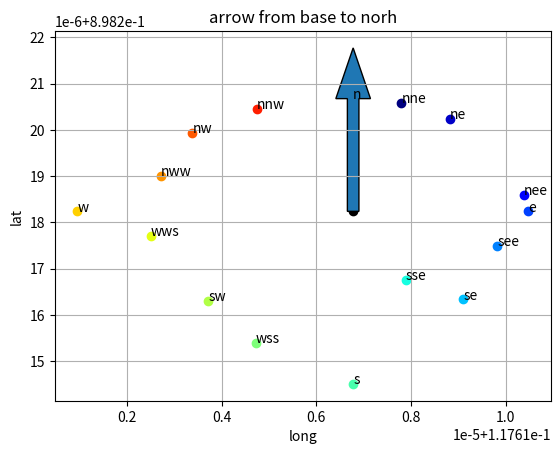
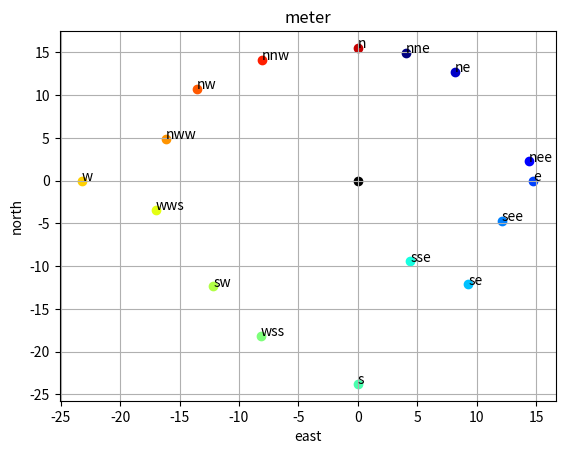

Here is the Python script that generated these plots, in order:
#https://en.wikipedia.org/wiki/Vincenty%27s_formulae

import numpy as np
import warnings

heading_radiants = float  # https://en.wikipedia.org/wiki/Azimuth
# gps_to_azimuth(a, b) = 0 = 0*pi: a is North of b
# gps_to_azimuth(a, b) = pi/2 = 1.57079: a is East of b
# pi = 3.1415 = South
# -pi/2 = -1.57079 = West
meter = float
meter_north = float
meter_east = float
degree_north = float  # in radiants
lattitude = degree_north
degree_east = float  # in radiants
longitude = degree_east
gps_pos_radiant = (lattitude, longitude)  # e.g. (0.8982182491908725, 0.11761678938800951)
lattitude_degree = float
longitude_degree = float
gps_pos_degree = (lattitude_degree, longitude_degree)  # e.g. (51.46411476026706, 6.738945631812034)

d2r = np.pi/180
r2d = 180/np.pi
# earth constants
a = 6378137.0  # length of semi-major axis of the ellipsoid (radius at equator);
f = 1/298.257223563  # flattening of the ellipsoid;
b = 6356752.314245  # (1-f)*a length of semi-minor axis of the ellipsoid (radius at the poles);


def degree_to_radiants(gps: gps_pos_degree) -> gps_pos_radiant:
    return d2r*gps[0], d2r*gps[1]


def carposs_to_heading(gps: [gps_pos_degree]) -> heading_radiants:
    # gps = [Left front wheel gps-position in degree, Right front wheel, Left rear wheel, Right rear wheel]
    # 0: front axis is norht of rear axis
    # 0.5*pi: front axis is east of rear axis
    return gps_to_azimuth(0.5*np.array(gps[0])+0.5*np.array(gps[1]), 0.5*np.array(gps[2])+0.5*np.array(gps[3]))


def _gps_to_distazimuth(gps: gps_pos_radiant, gps_base: gps_pos_radiant) -> (meter, heading_radiants):
    if any([x < -np.pi or x > np.pi for x in gps]):
        warnings.warn(f"gps_util.gps_to_distazimuth: gps {gps} should be in radiants, not degree.")
        gps = degree_to_radiants(gps)
    if any([x < -np.pi or x > np.pi for x in gps_base]):
        warnings.warn(f"gps_util.gps_to_distazimuth: gps_base {gps_base} should be in radiants, not degree.")
        gps_base = degree_to_radiants(gps_base)

    u1 = np.arctan((1-f)*np.tan(gps_base[0]))
    u2 = np.arctan((1-f)*np.tan(gps[0]))
    L = gps[1]-gps_base[1]
    sin_u1 = np.sin(u1)
    cos_u1 = np.cos(u1)
    sin_u2 = np.sin(u2)
    cos_u2 = np.cos(u2)
    lamba = L
    i = 0
    while True:
        i += 1
        sin_lambda = np.sin(lamba)
        cos_lambda = np.cos(lamba)
        sin_sigma = np.sqrt((cos_u2*sin_lambda)**2+(cos_u1*sin_u2-sin_u1*cos_u2*cos_lambda)**2)
        cos_sigma = sin_u1*sin_u2+cos_u1*cos_u2*cos_lambda
        sigma = np.arctan2(sin_sigma, cos_sigma)
        sin_alpha = cos_u1*cos_u2*sin_lambda/sin_sigma  # TODO RuntimeWarning: invalid value encountered in double_scalars sin_alpha = cos_u1*cos_u2*sin_lambda/sin_sigma
        cos_alpha_sqrd = 1-sin_alpha**2
        cos_2sm = cos_sigma - 2*sin_u1*sin_u2/cos_alpha_sqrd
        C = f/16*cos_alpha_sqrd*(4+f*(4-3*cos_alpha_sqrd))
        old_lambda = lamba
        lamba = L+(1-C)*f*sin_alpha*(sigma+C*sin_sigma*(cos_2sm+C*cos_sigma*(-1+2*cos_2sm**2)))
        if abs(old_lambda-lamba) < 1e-12:  # approx 0.06mm
            #print(f"gps_util.gps_to_distazimuth: {i} iterations used")  # always 2, for my use cases
            break
        if i > 10:
            warnings.warn(f"gps_util.gps_to_distazimuth: dist and azimuth between gps {gps} and gps_base {gps_base} could not be established after {i} iterations. reaturn best guess")
            break
    u_sqared = cos_alpha_sqrd*(a**2-b**2)/b**2
    A = 1+u_sqared/16384*(4096+u_sqared*(-768+u_sqared*(320-175*u_sqared)))
    B = u_sqared/1024*(256+u_sqared*(-128+u_sqared*(74-47*u_sqared)))
    d_sigma = B*sin_sigma*(cos_2sm+0.25*B*(cos_sigma*(-1+2*cos_2sm**2)-B/6*cos_2sm*(-3+4*sin_sigma**2)*(-3+4*cos_2sm**2)))
    dist = b*A*(sigma-d_sigma)
    azimuth1 = np.arctan2(cos_u2*sin_lambda, cos_u1*sin_u2-sin_u1*cos_u2*cos_lambda)
    #azimuth2 = np.arctan2(cos_u1*sin_lambda, -sin_u1*cos_u2+cos_u1*sin_u2*cos_lambda)  # seems to be almost the same as azimuth1
    #print(f"dist, azimutz from {gps_base} to {gps} = {dist, azimuth1, azimuth2}")
    return dist, azimuth1


def gps_to_distazimuth(gps: gps_pos_radiant, gps_base: gps_pos_radiant) -> (meter, heading_radiants):
    if gps[0] == gps_base[0] and gps[1] == gps_base[1]:
        warnings.warn(f"gps_util.gps_to_distazimuth: gps and gps_base {gps} are identical, heading not defined")
        return 0.0, 0.0  # maybe better to reurn 0, float("nan")
    return _gps_to_distazimuth(gps, gps_base)
def gps_to_dist(gps: gps_pos_radiant, gps_base: gps_pos_radiant) -> meter:
    if gps[0] == gps_base[0] and gps[1] == gps_base[1]:
        return 0  # no warning, distance between two identical points is fine
    return _gps_to_distazimuth(gps, gps_base)[0]
def gps_to_azimuth(gps: gps_pos_radiant, gps_base: gps_pos_radiant) -> heading_radiants:
    if gps[0] == gps_base[0] and gps[1] == gps_base[1]:
        warnings.warn(f"gps_util.gps_to_distazimuth: gps and gps_base {gps} are identical, heading not defined")
        return 0.0  # maybe better to reurn float("nan")
    return _gps_to_distazimuth(gps, gps_base)[1]


def distazimuth_to_gps(gps_base: gps_pos_radiant, dh_vector: (meter, heading_radiants)) -> gps_pos_radiant:
    if any([x < -np.pi or x > np.pi for x in gps_base]):
        warnings.warn(f"gps_util.distazimuth_to_gps: gps_base {gps_base} should be in radiants, not degree.")
        gps_base = degree_to_radiants(gps_base)
    if dh_vector[1] < -np.pi or dh_vector[1] > np.pi:
        warnings.warn(f"gps_util.distazimuth_to_gps: dh_vector {dh_vector} [1] should be in radiants, not degree")
        dh_vector = (dh_vector[0], d2r*dh_vector[1])
    (lat_base, long_base) = gps_base
    (dist, azimuth) = dh_vector
    u1 = np.arctan((1-f)*np.tan(lat_base))
    sin_alpha = np.cos(u1)*np.sin(azimuth)
    sigma1 = np.arctan2(np.tan(u1), np.cos(azimuth))
    u_squared = (1-(sin_alpha)**2)*(a**2-b**2)/b**2
    A = 1 + (u_squared/16384)*(4096+u_squared*(-768+u_squared*(320-175*u_squared)))
    B = u_squared/1024*(256+u_squared*(-128+u_squared*(74-47*u_squared)))
    sigma = dist/(b*A)
    while True:
        tmp = np.cos(2*sigma1+sigma)
        dsigma = B*np.sin(sigma)*(tmp+0.25*B*(np.cos(sigma)*(-1+2*tmp**2) - (B/6)*tmp*(-3+4*np.sin(sigma)**2)*(-3+4*np.cos(sigma)**2)))
        sigma = dist/(b*A) + dsigma
        if dsigma < 1e-12:
            break
    lat_res = np.arctan2(np.sin(u1)*np.cos(sigma)+np.cos(u1)*np.sin(sigma)*np.cos(azimuth), (1-f)*np.sqrt(sin_alpha**2+(np.sin(u1)*np.sin(sigma)-np.cos(u1)*np.cos(sigma)*np.cos(azimuth))**2))
    tmp2 = np.cos(np.arcsin(sin_alpha))
    C = f/16*tmp2**2*(4+f*(4-3*tmp2))
    long_res = long_base + np.arctan2(np.sin(sigma)*np.sin(azimuth), np.cos(u1)*np.cos(sigma)-np.sin(u1)*np.sin(sigma)*np.cos(azimuth)) - (1-C)*f*sin_alpha*(sigma+C*np.sin(sigma)*tmp+C*np.cos(sigma)*(-1+2*tmp**2))
    #azimuth_2 = np.arctan2(sin_alpha, -np.sin(u1)*np.sin(sigma)+np.cos(u1)*np.cos(sigma)*np.cos(azimuth))  # what even is azimuth_2 in this context?
    #print(f"distazimuth_to_gps({gps_base}, {dh_vector}) = {(lat_res, long_res)}, {azimuth_2}")
    return lat_res, long_res


def meter_to_dist(meter_vector: (meter_north, meter_east)) -> meter:
    # same as meter_to_distazimuth(meter_vector)[0]
    return np.sqrt(meter_vector[0]**2+meter_vector[1]**2)


def meter_meter_to_dist(meter_pos0: (meter_north, meter_east), meter_pos1: (meter_north, meter_east)) -> meter:
    # same as meter_to_distazimuth(np.array(meter_pos0)-np.array(meter_pos1))[0]
    return np.sqrt((meter_pos0[0]-meter_pos1[0])**2+(meter_pos0[1]-meter_pos1[1])**2)

def meter_to_distazimuth(meter_vecotr: (meter_north, meter_east)) -> (meter, heading_radiants):
    return np.sqrt(meter_vecotr[0]**2+meter_vecotr[1]**2), np.arctan2(meter_vecotr[1], meter_vecotr[0])


def distazimuth_to_meter(dh_vector: (meter, heading_radiants)) -> (meter_north, meter_east):
    (dist, azimuth) = dh_vector
    if azimuth < -np.pi or azimuth > np.pi:
        warnings.warn(f"gps_util.distazimuth_to_meter: dh_vector {dh_vector} [1] should be in radiants")
        azimuth = d2r*azimuth
    return np.cos(azimuth)*dist, np.sin(azimuth)*dist


def gps_to_meter(gps: (lattitude, longitude), gps_base: (lattitude, longitude)) -> (meter_north, meter_east):
    return distazimuth_to_meter(gps_to_distazimuth(gps, gps_base))


def meter_to_gps(gps_base: (lattitude, longitude), meter_vector: (meter_north, meter_east)) -> (lattitude, longitude):
    return distazimuth_to_gps(gps_base, meter_to_distazimuth(meter_vector))


if __name__ == "__main__":
    # check that this is working correctly.
    base = (51.46411414940673, 6.738944977588712)  # gully
    south = (51.46390029594143, 6.738944977588712)  # south is south of base
    west = (51.46411414940673, 6.738611222776312)  # west is west of base
    north = (51.464253785357734, 6.738944977588712)
    east = (51.46411414940673, 6.739156827453659)
    north_east = (51.46422840497507, 6.739062279598764)
    south_east = (51.464004904891205, 6.739078372856272)
    south_west = (51.46400281610031, 6.738769918837057)
    north_west = (51.46421085921322, 6.738750472820845)
    sse = (51.46402913898559, 6.739008606790168)
    see = (51.46407175027804, 6.739119247902627)
    nee = (51.464134413871115, 6.73915143440807)
    nne = (51.46424887914565, 6.739003242372594)
    nnw = (51.46424094178242, 6.7388288987956315)
    nww = (51.464158226014476, 6.738712222713402)
    wws = (51.46408344748917, 6.738700152773861)
    wss = (51.463951018180005, 6.738827557691239)

    all_headingpoints = [("nne", nne), ("ne", north_east), ("nee", nee), ("e", east), ("see", see), ("se", south_east), ("sse", sse), ("s", south), ("wss", wss), ("sw", south_west), ("wws",wws), ("w", west), ("nww", nww), ("nw", north_west), ("nnw", nnw), ("n", north)]
    all_headingpoints = [(name, degree_to_radiants(gps)) for (name, gps) in all_headingpoints]
    base = degree_to_radiants(base)
    mv0 = distazimuth_to_meter(gps_to_distazimuth(base, all_headingpoints[-1][1]))
    mv1 = distazimuth_to_meter(gps_to_distazimuth(all_headingpoints[-1][1], all_headingpoints[3][1]))
    mv2 = distazimuth_to_meter(gps_to_distazimuth(base, all_headingpoints[3][1]))
    print(f"adding two meter vector-sides of a triangle is the same as remaining side:\n{mv0[0]+mv1[0], mv0[1]+mv1[1]} = \n{mv2}")
    for (h, point) in all_headingpoints:
        print(f"\n\n{h}:")
        dh_vectpr = gps_to_distazimuth(point, base)
        print("dh_vector = ", dh_vectpr)
        point_again = distazimuth_to_gps(base, dh_vectpr)
        print(f"point = {point}")
        print(f"point = {point_again}")
        print(f"point = {distazimuth_to_gps(base, meter_to_distazimuth(distazimuth_to_meter(dh_vectpr)))}")
        print(f"mv = {distazimuth_to_meter(dh_vectpr)}")
        #assert point == distazimuth_to_gps(base, dh_vectpr)
        #assert meter_to_distazimuth(distazimuth_to_meter(dh_vectpr)) == dh_vectpr

    # matplotlib: (lat, long) = gps_pos
    # plot(x=long, y=lat) -> north is up, east is right. As is should be
    # axe.arrow(x=base[1], y=base[0], dx=point[1]-base[1], dy=point-base[0], width=np.sqrt(dx**2+dy**2)*0.1)  # arrow from base to point, with arrow head on point.
    import matplotlib.pyplot as plt
    fig, (axe) = plt.subplots(1)
    axe.set_title(f"arrow from base to norh")
    cmap = plt.get_cmap('jet')
    axe.scatter(x=np.array([base[1]]), y=np.array([base[0]]), color="black")
    i = 0
    for (name, point) in all_headingpoints:
        color = cmap(i/len(all_headingpoints))
        axe.scatter(x=np.array([point[1]]), y=np.array([point[0]]), color=color, label=name)
        axe.text(point[1], point[0], name, c="black")
        i += 1
    (dx, dy) = d2r*north[1]-base[1], d2r*north[0]-base[0]
    print("dx, dy =", dx, dy)
    axe.arrow(x=base[1], y=base[0], dx=dx, dy=dy, width=np.sqrt(dx**2+dy**2)*0.1)
    axe.set_xlabel("long")
    axe.set_ylabel("lat")
    axe.grid()
    fig.show()

    fig, (ax1) = plt.subplots(1)
    ax1.set_title("meter")
    ax1.scatter(x=np.array([0]), y=np.array([0]), color="black")
    i = 0
    for (name, point) in all_headingpoints:
        color = cmap(i/len(all_headingpoints))
        mv = gps_to_meter(point, base)
        print("mv =", mv)
        ax1.scatter(x=np.array([mv[1]]), y=np.array([mv[0]]), color=color)
        ax1.text(mv[1], mv[0], name, c="black")
        i += 1
    ax1.set_xlabel("east")
    ax1.set_ylabel("north")
    ax1.grid()
    fig.show()
